Run: headless pygame with SDL's dummy video driver; simulated clock (each Clock.tick advances the game by its frame time, no real sleeping); random seed 0; keys injected as events and as key.get_pressed() state; no mouse input.
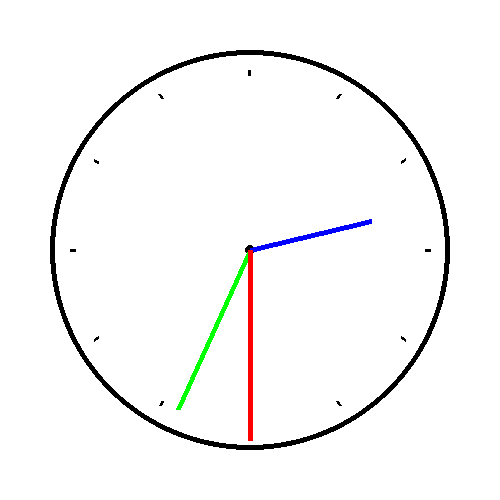
Frame 1 of 4 · flips 1–60 · no input
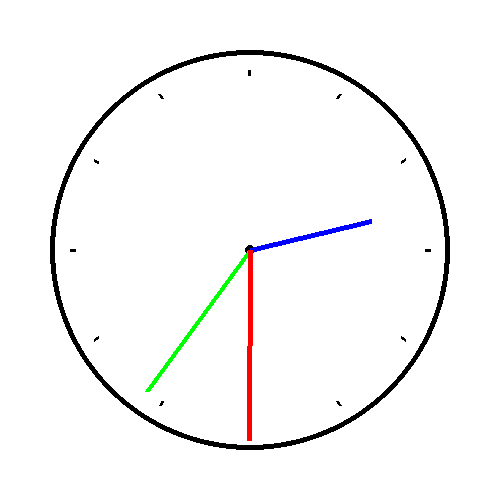
Frame 2 of 4 · flips 61–180 · tapped SPACE, RETURN · held RIGHT (→), D
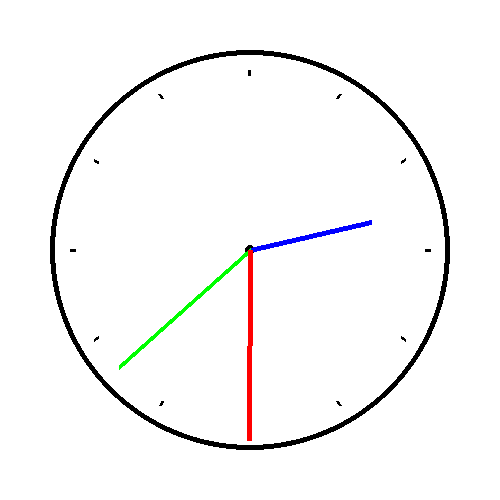
Frame 3 of 4 · flips 181–300 · held DOWN (↓), S
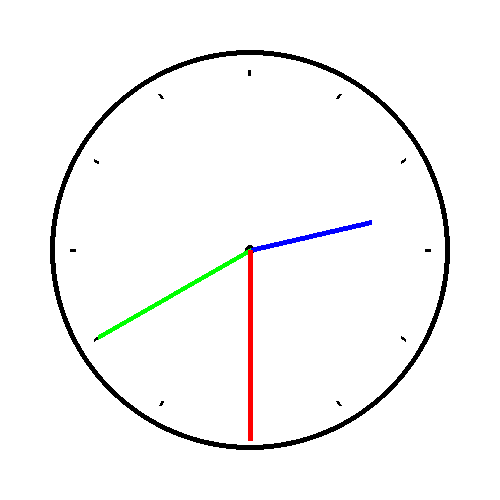
Frame 4 of 4 · flips 301–420 · held LEFT (←), A, UP (↑), W

The pygame program that drew these frames:

#for this project, i'm making a clock that displays correct time
#for now, the hour hand is broken and i'm working on making the movement more fluid

#you will need to install pygame of course
import pygame, math, datetime

#launch the pygame module
pygame.init()

# Set up the drawing window
window_x, window_y = 500,500
screen = pygame.display.set_mode((window_x,window_y))
pygame.display.set_caption('Clock Program')

# Run until the user asks to quit
running = True
seconds = 0
current_time = datetime.datetime.now() #get current time

#hour hand
class Hour:
    def __init__(self, x, y, hours):
        self.x = x
        self.y = y
        self.pos = hours - 15
    def move(self, seconds):
        if int(seconds - 60-current_time.second)%60 == 0:
            self.pos += 1/60
    def show(self, seconds):
        self.move(seconds)
        pygame.draw.line(screen, (0,0,255), (self.x, self.y), (self.x+125*math.cos(2*math.pi*(self.pos/360)), self.y+125*math.sin(2*math.pi*(self.pos/360))), 5)
hour_hand = Hour(window_x/2, window_y/2, current_time.hour)

#minute hand
class Minute:
    def __init__(self, x, y, minutes):
        self.x = x
        self.y = y
        self.pos = minutes - 15
        self.offset = 60 - current_time.second #makes sure the minute hand only updates when second hand is at 12
    def move(self, seconds):
        if int(seconds - self.offset)%60 == 0: #only happens if second hand is at 12
            self.pos += 1
    def show(self, seconds):
        self.move(seconds)
        pygame.draw.line(screen, (0,255,0), (self.x, self.y), (self.x+175*math.cos(2*math.pi*(self.pos/60)), self.y+175*math.sin(2*math.pi*(self.pos/60))), 5)
minute_hand = Minute(window_x/2, window_y/2, current_time.minute)

#second hand
class Second:
    def __init__(self, x, y, seconds):
        self.x = x
        self.y = y
        self.pos = seconds - 15
    def move(self):
        self.pos += 1
    def show(self):
        self.move()
        # pygame.draw.circle(screen, (0,255,255), (self.x + 200*math.cos(2*math.pi*(self.pos/60)), self.y + 200*math.sin(2*math.pi*(self.pos/60))), 5)
        pygame.draw.line(screen, (255,0,0), (self.x, self.y), (self.x+190*math.cos(2*math.pi*(self.pos/60)), self.y+190*math.sin(2*math.pi*(self.pos/60))), 5)
second_hand = Second(window_x/2, window_y/2, current_time.second)

while running:
# Did the user click the window close button?
    for event in pygame.event.get():
        if event.type == pygame.QUIT:
            running = False
    # if seconds >= 60:
    #     running = False

    # Fill the background with white
    screen.fill((255, 255, 255))

    # dots for the numbers on the clock (couldn't figure out text)
    for x in range(12):
        pygame.draw.line(screen, (0,0,0), (250 + 175*math.cos(2*math.pi*(x/12)), 250 + 175*math.sin(2*math.pi*(x/12))), (250 + 180*math.cos(2*math.pi*(x/12)), 250 + 180*math.sin(2*math.pi*(x/12))), 3)

    # Draw outline of clock
    pygame.draw.circle(screen, (0,0,0), (window_x/2, window_y/2), 200, 5)
    pygame.draw.circle(screen, (0,0,0), (window_x/2,window_y/2), 5)

    hour_hand.show(seconds)
    minute_hand.show(seconds)
    second_hand.show()

    # Flip the display
    pygame.display.flip()

    #small increments to make motion more fluid
    pygame.time.delay(1000)
    seconds += 1

# Done! Time to quit.
pygame.quit()
